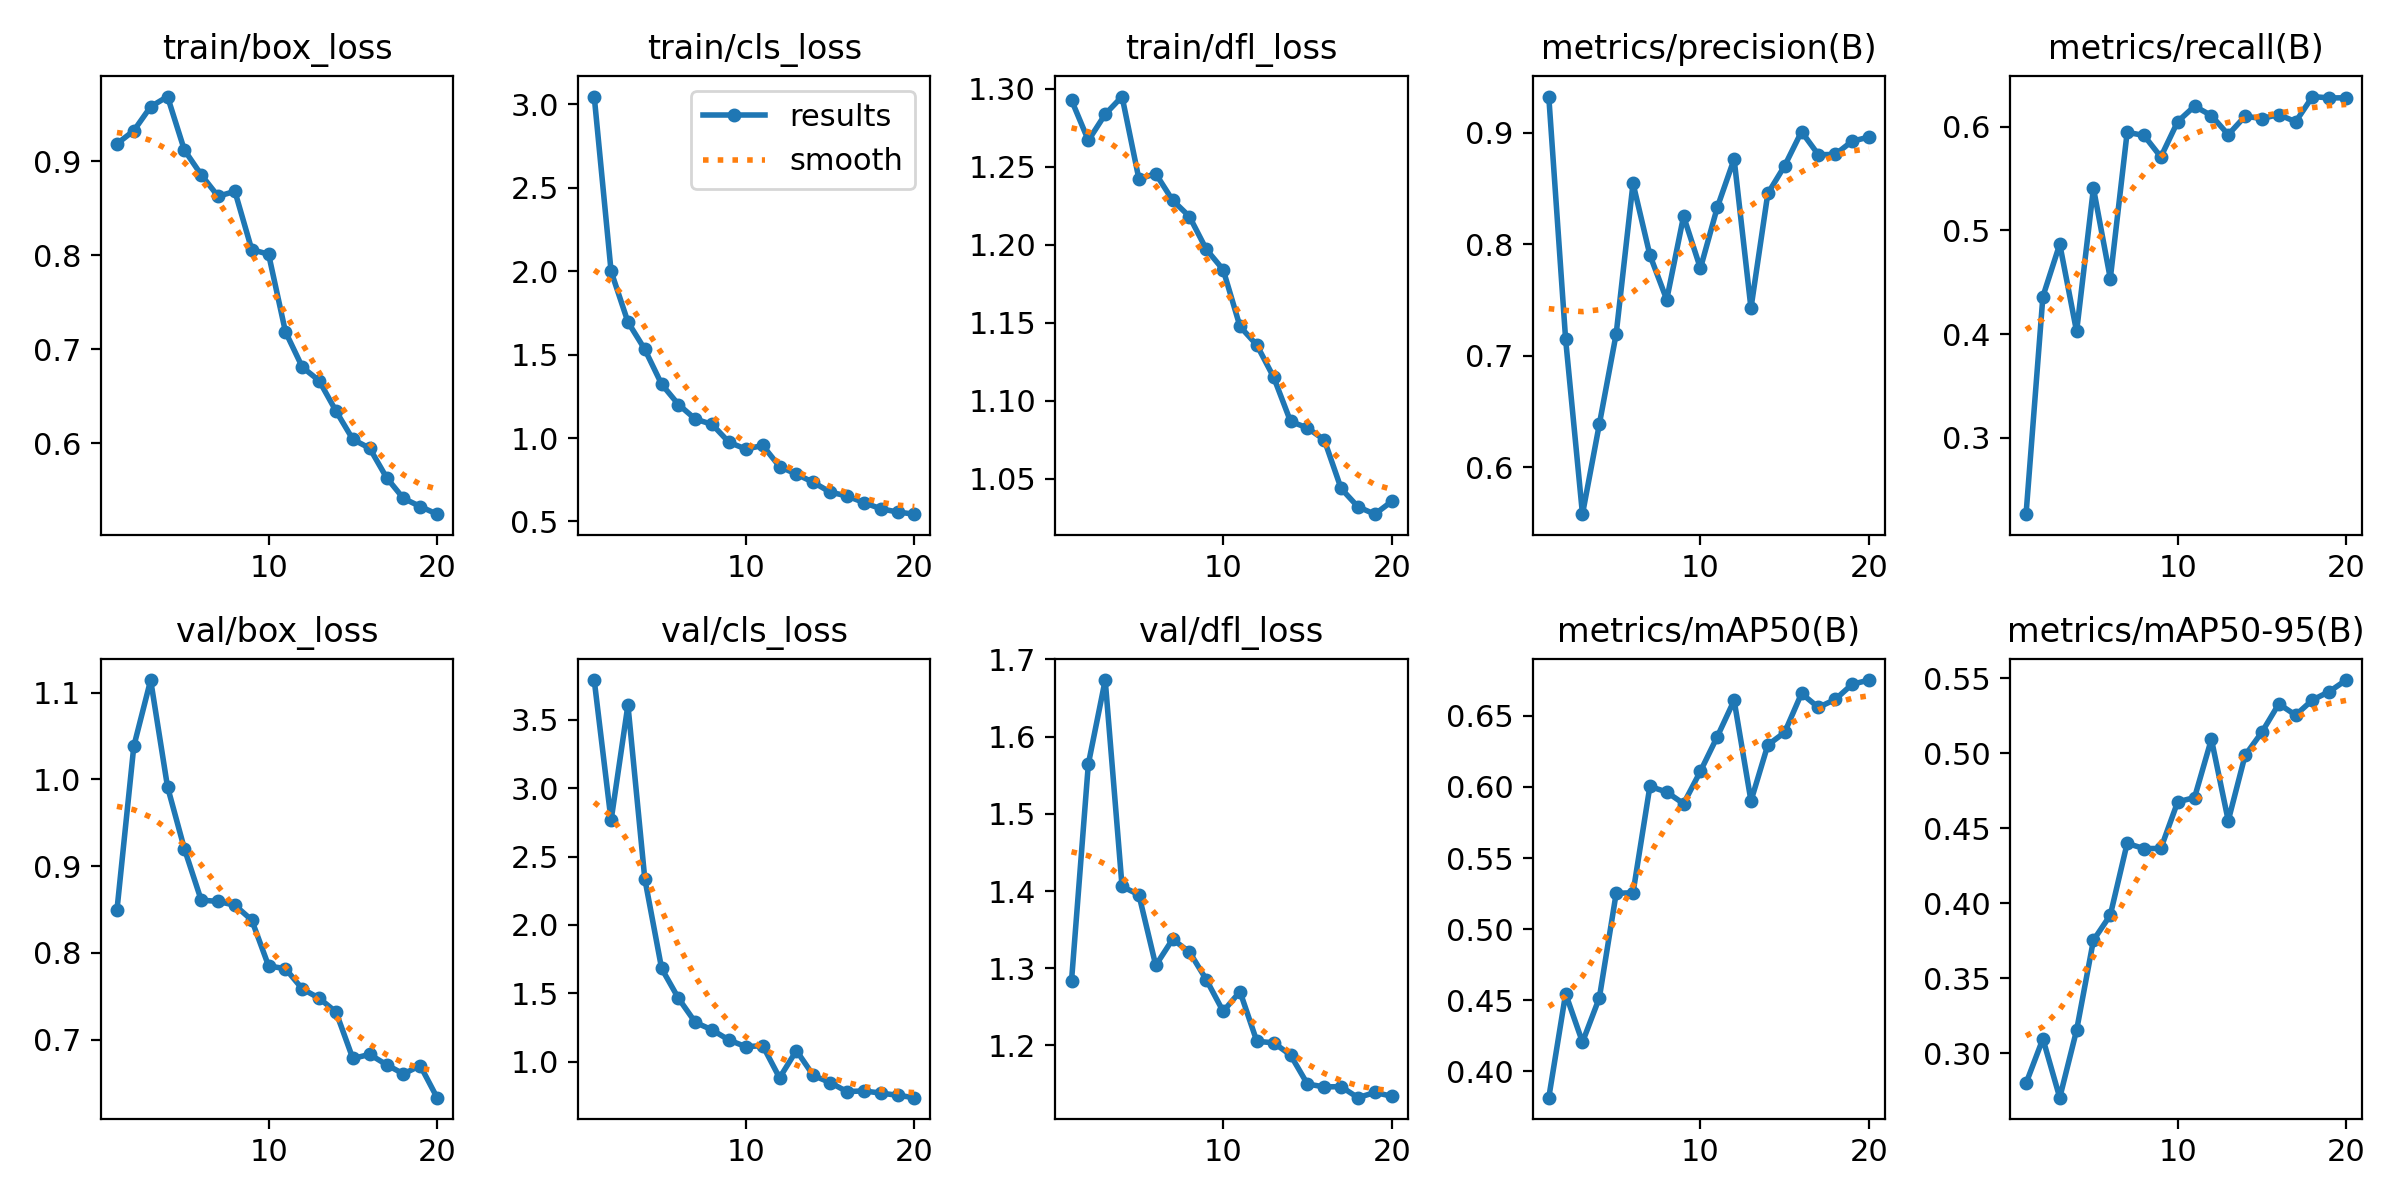

Source data for this figure (header and first rows):
epoch, time, train/box_loss, train/cls_loss, train/dfl_loss, metrics/precision(B), metrics/recall(B), metrics/mAP50(B), metrics/mAP50-95(B), val/box_loss, val/cls_loss, val/dfl_loss, lr/pg0, lr/pg1, lr/pg2
1, 1013, 0.9187, 3.046, 1.293, 0.9325, 0.2263, 0.3816, 0.28, 0.8494, 3.79, 1.283, 0.000366, 0.000366, 0.000366
2, 1962, 0.9326, 1.999, 1.267, 0.7146, 0.4363, 0.4547, 0.3097, 1.038, 2.764, 1.565, 0.0006999, 0.0006999, 0.0006999
3, 2913, 0.9581, 1.695, 1.284, 0.5578, 0.4868, 0.4206, 0.2704, 1.115, 3.607, 1.673, 0.0009971, 0.0009971, 0.0009971
4, 3874, 0.969, 1.531, 1.295, 0.6384, 0.4026, 0.4517, 0.3154, 0.9916, 2.339, 1.406, 0.000946, 0.000946, 0.000946
5, 4816, 0.9121, 1.322, 1.242, 0.7196, 0.5408, 0.5252, 0.3754, 0.9202, 1.682, 1.395, 0.000891, 0.000891, 0.000891
6, 5740, 0.8858, 1.201, 1.245, 0.8547, 0.4536, 0.5256, 0.3922, 0.8609, 1.464, 1.304, 0.000836, 0.000836, 0.000836
7, 6657, 0.8629, 1.113, 1.228, 0.7903, 0.5947, 0.6004, 0.44, 0.8594, 1.288, 1.337, 0.000781, 0.000781, 0.000781
8, 7567, 0.868, 1.082, 1.218, 0.7503, 0.5917, 0.5964, 0.4365, 0.855, 1.232, 1.321, 0.000726, 0.000726, 0.000726
9, 8465, 0.8061, 0.9743, 1.197, 0.8252, 0.5709, 0.5882, 0.4366, 0.8379, 1.159, 1.285, 0.000671, 0.000671, 0.000671
10, 9357, 0.8012, 0.9337, 1.184, 0.7784, 0.605, 0.611, 0.4677, 0.785, 1.11, 1.244, 0.000616, 0.000616, 0.000616
11, 10273, 0.7187, 0.9552, 1.148, 0.8331, 0.6199, 0.6353, 0.4706, 0.7818, 1.118, 1.27, 0.0005611, 0.0005611, 0.0005611
12, 11236, 0.6811, 0.8287, 1.136, 0.8764, 0.6109, 0.6609, 0.5095, 0.7586, 0.8822, 1.205, 0.0005061, 0.0005061, 0.0005061
13, 12130, 0.6666, 0.7834, 1.115, 0.7427, 0.5924, 0.5901, 0.4551, 0.7478, 1.082, 1.203, 0.0004511, 0.0004511, 0.0004511
14, 13048, 0.6343, 0.7347, 1.087, 0.8456, 0.6102, 0.6295, 0.4987, 0.7319, 0.9002, 1.188, 0.0003961, 0.0003961, 0.0003961
15, 14070, 0.6042, 0.6761, 1.082, 0.8704, 0.608, 0.6383, 0.5142, 0.6783, 0.8478, 1.15, 0.0003411, 0.0003411, 0.0003411
16, 15074, 0.5948, 0.6527, 1.075, 0.9011, 0.6119, 0.6657, 0.533, 0.683, 0.7819, 1.146, 0.0002861, 0.0002861, 0.0002861
17, 16357, 0.5635, 0.6135, 1.044, 0.8803, 0.6048, 0.6559, 0.5255, 0.6711, 0.7868, 1.147, 0.0002311, 0.0002311, 0.0002311
18, 17447, 0.5414, 0.5762, 1.032, 0.8806, 0.6292, 0.6615, 0.5356, 0.6605, 0.771, 1.132, 0.0001761, 0.0001761, 0.0001761
19, 18797, 0.5327, 0.5566, 1.027, 0.8924, 0.6279, 0.6721, 0.5413, 0.6701, 0.755, 1.139, 0.0001211, 0.0001211, 0.0001211
20, 20310, 0.5246, 0.5437, 1.035, 0.8962, 0.628, 0.6751, 0.5489, 0.6331, 0.7374, 1.134, 6.61045e-05, 6.61045e-05, 6.61045e-05
